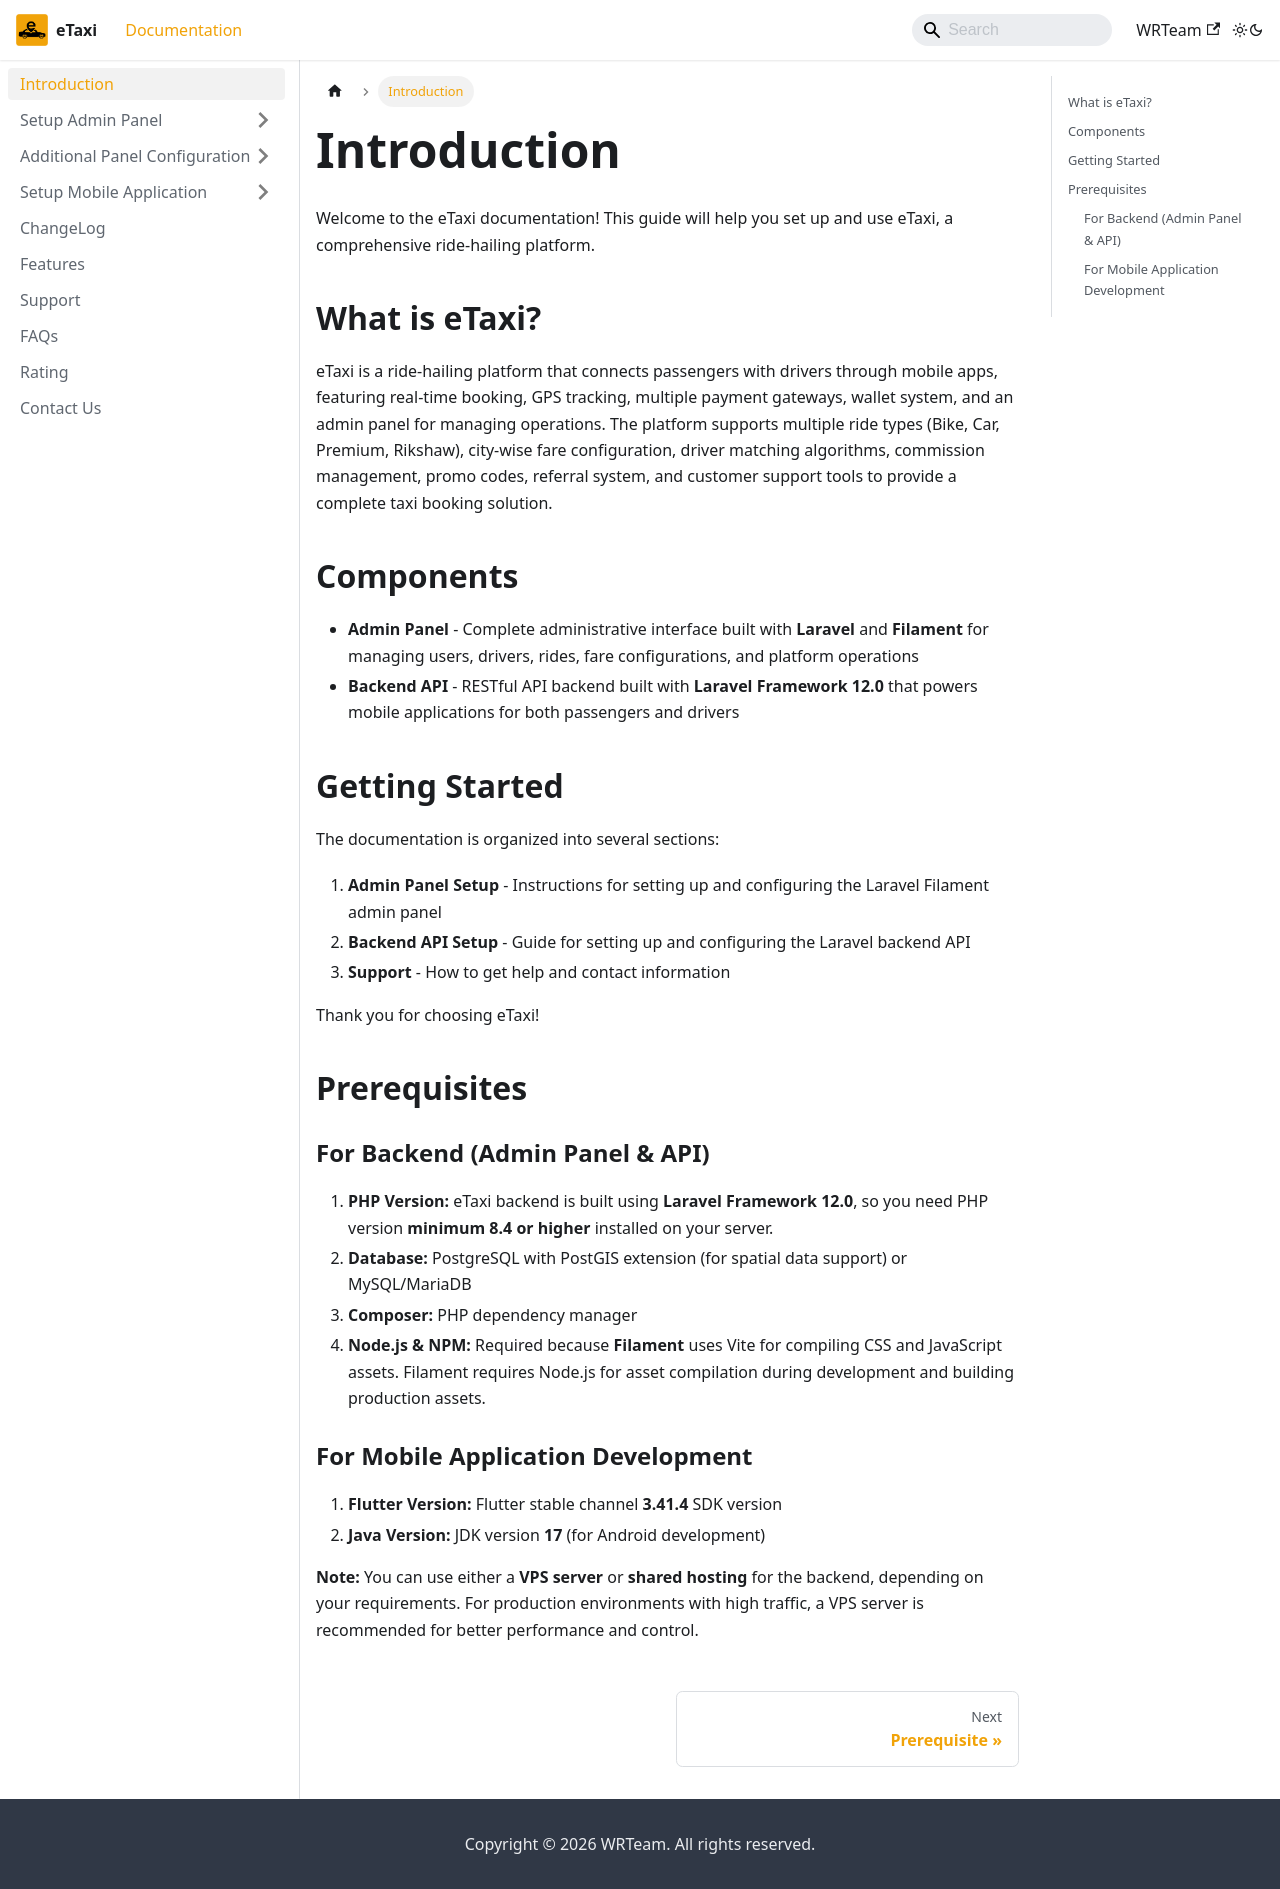

repository: e-taxi-app/documentation · page: docs/intro/index.html · generator: docusaurus

---
sidebar_position: 1
---

# Introduction

Welcome to the eTaxi documentation! This guide will help you set up and use eTaxi, a comprehensive ride-hailing platform.

## What is eTaxi?

eTaxi is a ride-hailing platform that connects passengers with drivers through mobile apps, featuring real-time booking, GPS tracking, multiple payment gateways, wallet system, and an admin panel for managing operations. The platform supports multiple ride types (Bike, Car, Premium, Rikshaw), city-wise fare configuration, driver matching algorithms, commission management, promo codes, referral system, and customer support tools to provide a complete taxi booking solution.

## Components

- **Admin Panel** - Complete administrative interface built with **Laravel** and **Filament** for managing users, drivers, rides, fare configurations, and platform operations
- **Backend API** - RESTful API backend built with **Laravel Framework 12.0** that powers mobile applications for both passengers and drivers

## Getting Started

The documentation is organized into several sections:

1. **Admin Panel Setup** - Instructions for setting up and configuring the Laravel Filament admin panel
2. **Backend API Setup** - Guide for setting up and configuring the Laravel backend API
3. **Support** - How to get help and contact information

Thank you for choosing eTaxi!

## Prerequisites

### For Backend (Admin Panel & API)

1. **PHP Version:** eTaxi backend is built using **Laravel Framework 12.0**, so you need PHP version **minimum 8.4 or higher** installed on your server.
2. **Database:** PostgreSQL with PostGIS extension (for spatial data support) or MySQL/MariaDB
3. **Composer:** PHP dependency manager
4. **Node.js & NPM:** Required because **Filament** uses Vite for compiling CSS and JavaScript assets. Filament requires Node.js for asset compilation during development and building production assets.

### For Mobile Application Development

1. **Flutter Version:** Flutter stable channel **3.41.4** SDK version
2. **Java Version:** JDK version **17** (for Android development)

**Note:** You can use either a **VPS server** or **shared hosting** for the backend, depending on your requirements. For production environments with high traffic, a VPS server is recommended for better performance and control.
